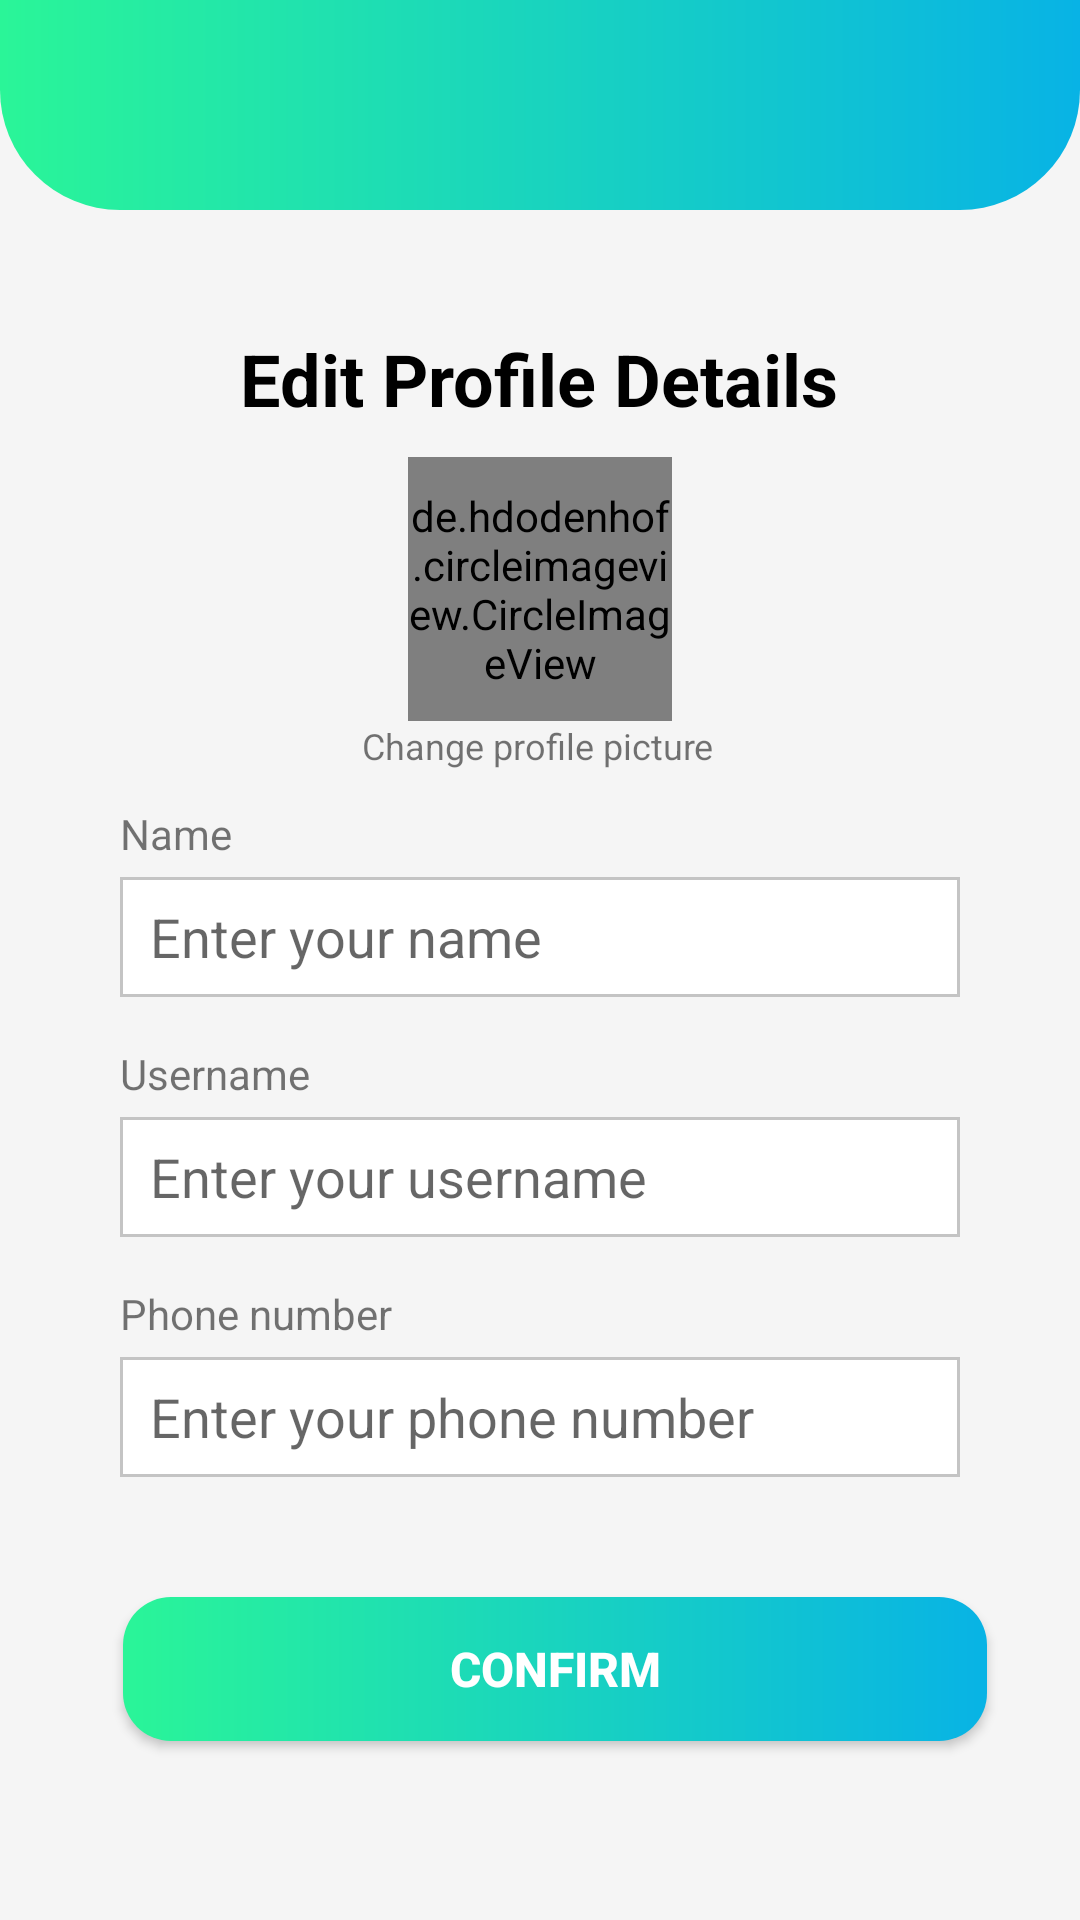

The Android layout XML behind this screen, and the referenced resources:
<!-- AndroidManifest.xml: application theme Theme.EcoEnvir -->
<!-- res/layout/fragment_edit_profile_details.xml -->
<?xml version="1.0" encoding="utf-8"?>
<androidx.constraintlayout.widget.ConstraintLayout xmlns:android="http://schemas.android.com/apk/res/android"
    xmlns:app="http://schemas.android.com/apk/res-auto"
    xmlns:tools="http://schemas.android.com/tools"
    android:layout_width="match_parent"
    android:layout_height="720dp"
    android:background="@color/background"
    tools:context=".EditProfileDetails">

    <LinearLayout
        android:id="@+id/linearLayout"
        android:layout_width="match_parent"
        android:layout_height="70dp"
        android:background="@drawable/gradient_bg"
        app:layout_constraintEnd_toEndOf="parent"
        app:layout_constraintStart_toStartOf="parent"
        app:layout_constraintTop_toTopOf="parent">


        <ImageView
            android:id="@+id/but_back"
            android:layout_width="30dp"
            android:layout_height="30dp"
            android:layout_marginStart="40dp"
            android:layout_marginTop="30dp"

            android:src="@drawable/ic_baseline_arrow_back_ios_new_24"
            app:tint="@color/white" />
    </LinearLayout>

    <TextView
        android:id="@+id/tv_editProfileTitle"
        android:layout_width="wrap_content"
        android:layout_height="wrap_content"
        android:layout_marginTop="40dp"
        android:text="Edit Profile Details"
        android:textColor="#000000"
        android:textSize="24sp"
        android:textStyle="bold"
        app:layout_constraintEnd_toEndOf="parent"
        app:layout_constraintHorizontal_bias="0.498"
        app:layout_constraintStart_toStartOf="parent"
        app:layout_constraintTop_toBottomOf="@+id/linearLayout" />

    <EditText
        android:id="@+id/et_profileName"
        android:layout_width="match_parent"
        android:layout_height="40dp"
        android:layout_marginStart="40dp"
        android:layout_marginTop="150dp"
        android:layout_marginEnd="40dp"
        android:background="@drawable/form_field_background"
        android:ems="10"
        android:hint="Enter your name"
        android:paddingStart="10dp"
        app:layout_constraintEnd_toEndOf="parent"
        app:layout_constraintHorizontal_bias="0.497"
        app:layout_constraintStart_toStartOf="parent"
        app:layout_constraintTop_toBottomOf="@+id/tv_editProfileTitle" />

    <EditText
        android:id="@+id/et_profileUsername"
        android:layout_width="match_parent"
        android:layout_height="40dp"
        android:layout_marginStart="40dp"
        android:layout_marginTop="40dp"
        android:layout_marginEnd="40dp"
        android:background="@drawable/form_field_background"
        android:hint="Enter your username"
        android:inputType="text"
        android:paddingStart="10dp"
        app:layout_constraintEnd_toEndOf="@+id/et_profileName"
        app:layout_constraintStart_toStartOf="@+id/et_profileName"
        app:layout_constraintTop_toBottomOf="@+id/et_profileName" />

    <EditText
        android:id="@+id/et_profilePhone"
        android:layout_width="match_parent"
        android:layout_height="40dp"
        android:layout_marginStart="40dp"
        android:layout_marginTop="40dp"
        android:layout_marginEnd="40dp"
        android:background="@drawable/form_field_background"
        android:ems="10"
        android:hint="Enter your phone number"
        android:inputType="text|phone"
        android:paddingStart="10dp"
        app:layout_constraintEnd_toEndOf="@+id/et_profileUsername"
        app:layout_constraintStart_toStartOf="@+id/et_profileUsername"
        app:layout_constraintTop_toBottomOf="@+id/et_profileUsername" />


    <androidx.appcompat.widget.AppCompatButton
        android:id="@+id/btn_editProfile"
        android:layout_width="0dp"
        android:layout_height="wrap_content"
        android:layout_marginStart="41dp"
        android:layout_marginTop="40dp"
        android:layout_marginEnd="41dp"
        android:background="@drawable/button_bg"
        android:text="Confirm"
        android:textColor="@color/white"
        android:textSize="16sp"
        android:textStyle="bold"
        app:layout_constraintEnd_toEndOf="parent"
        app:layout_constraintHorizontal_bias="0.0"
        app:layout_constraintStart_toStartOf="parent"
        app:layout_constraintTop_toBottomOf="@+id/et_profilePhone"
        app:layout_constraintWidth_percent=".8" />

    <TextView
        android:id="@+id/tv_profileName"
        android:layout_width="wrap_content"
        android:layout_height="wrap_content"
        android:layout_marginBottom="5dp"
        android:text="Name"
        app:layout_constraintBottom_toTopOf="@+id/et_profileName"
        app:layout_constraintStart_toStartOf="@+id/et_profilePhone" />

    <TextView
        android:id="@+id/textView17"
        android:layout_width="wrap_content"
        android:layout_height="wrap_content"
        android:layout_marginBottom="5dp"
        android:text="Username"
        app:layout_constraintBottom_toTopOf="@+id/et_profileUsername"
        app:layout_constraintStart_toStartOf="@+id/et_profileUsername" />

    <TextView
        android:id="@+id/textView18"
        android:layout_width="wrap_content"
        android:layout_height="wrap_content"
        android:layout_marginBottom="5dp"
        android:text="Phone number"
        app:layout_constraintBottom_toTopOf="@+id/et_profilePhone"
        app:layout_constraintStart_toStartOf="@+id/et_profilePhone" />

    <de.hdodenhof.circleimageview.CircleImageView
        android:id="@+id/iv_profile_picture"
        android:layout_width="88dp"
        android:layout_height="88dp"
        android:layout_marginTop="10dp"
        android:src="@drawable/default_profile_pic"
        app:civ_border_color="@color/green"
        app:civ_border_width="2dp"
        app:layout_constraintEnd_toEndOf="parent"
        app:layout_constraintStart_toStartOf="parent"
        app:layout_constraintTop_toBottomOf="@+id/tv_editProfileTitle" />

    <TextView
        android:id="@+id/tv_changeProfile"
        android:layout_width="wrap_content"
        android:layout_height="wrap_content"
        android:text="Change profile picture"
        android:textSize="12sp"
        app:layout_constraintEnd_toEndOf="@+id/iv_profile_picture"
        app:layout_constraintHorizontal_bias="0.531"
        app:layout_constraintStart_toStartOf="@+id/iv_profile_picture"
        app:layout_constraintTop_toBottomOf="@+id/iv_profile_picture" />

</androidx.constraintlayout.widget.ConstraintLayout>
<!-- resources referenced by this layout -->
<resources>
  <color name="background">#F5F5F5</color>
  <color name="green">#61D17E</color>
  <color name="white">#FFFFFFFF</color>
  <!-- drawable button_bg (drawable) -->
  <?xml version="1.0" encoding="utf-8"?>
  <shape xmlns:android="http://schemas.android.com/apk/res/android">
  
      <corners android:radius="16dp"/>
  
      <gradient android:startColor="#2AF598"
          android:endColor="#08B3E5" />
  
  </shape>
  <!-- drawable form_field_background (drawable) -->
  <?xml version="1.0" encoding="utf-8"?>
  <shape xmlns:android="http://schemas.android.com/apk/res/android">
      <solid android:color="@color/white"/>
      <stroke android:width="1dp" android:color="@color/form_border"/>
  </shape>
  <!-- drawable gradient_bg (drawable) -->
  <?xml version="1.0" encoding="utf-8"?>
  <shape xmlns:android="http://schemas.android.com/apk/res/android">
      <gradient android:startColor="#2AF598"
          android:endColor="#08B3E5" />
  
      <corners android:bottomLeftRadius="40dp"
          android:bottomRightRadius="40dp"/>
  </shape>
  <style name="Theme.EcoEnvir" parent="Theme.MaterialComponents.Light.NoActionBar">
          
          <item name="colorPrimary">@color/purple_500</item>
          <item name="colorPrimaryVariant">@color/purple_700</item>
          <item name="colorOnPrimary">@color/white</item>
          
          <item name="colorSecondary">@color/teal_200</item>
          <item name="colorSecondaryVariant">@color/teal_700</item>
          <item name="colorOnSecondary">@color/black</item>
          
          <item name="android:statusBarColor" tools:targetApi="l">?attr/colorPrimaryVariant</item>
          
      </style>
  <color name="form_border">#C4C4C4</color>
  <color name="purple_500">#FF6200EE</color>
  <color name="purple_700">#FF3700B3</color>
  <color name="teal_200">#FF03DAC5</color>
  <color name="teal_700">#FF018786</color>
  <color name="black">#FF000000</color>
</resources>
